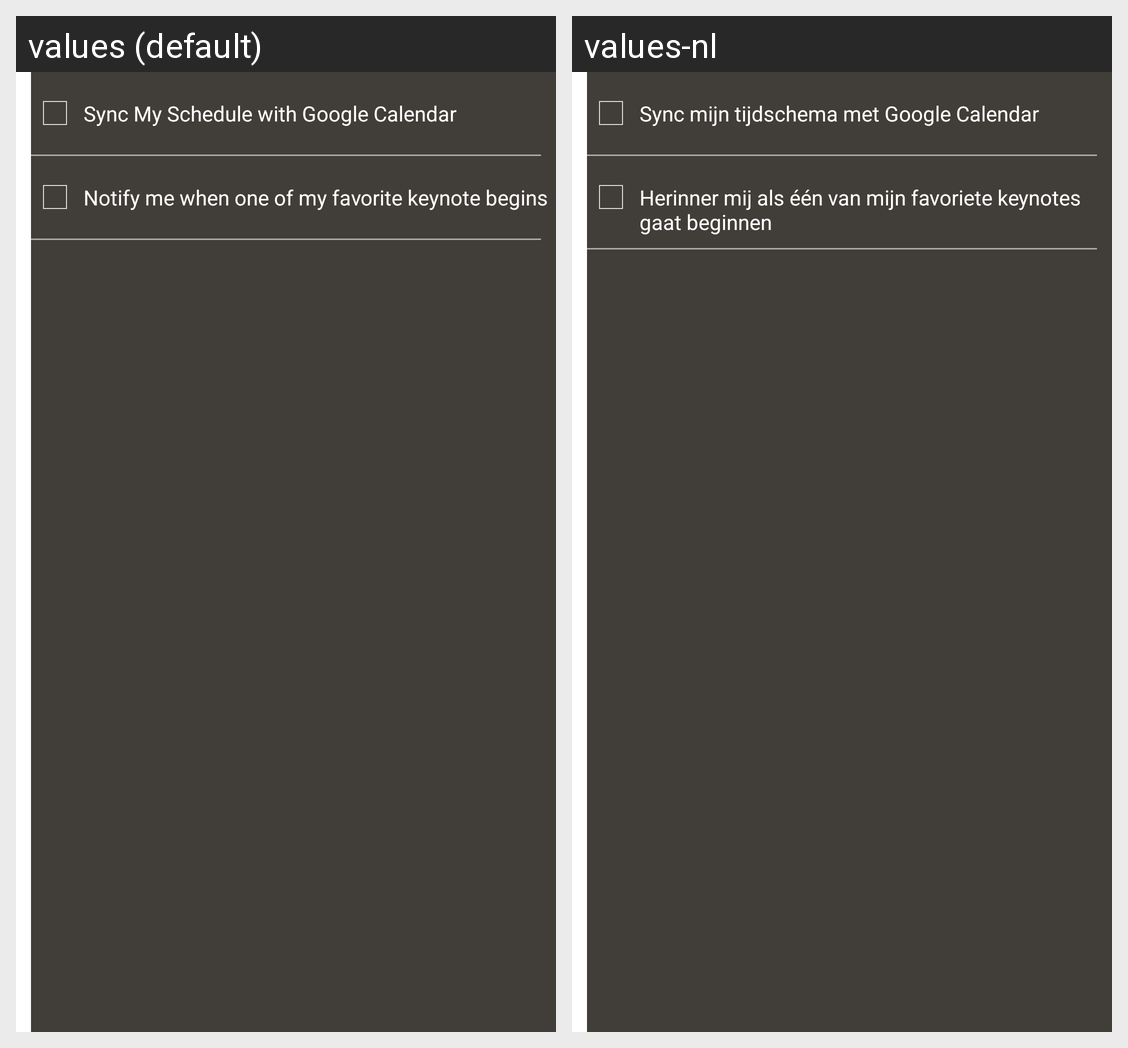

For this localized Android screen grid, give each drawn string resource with its value in every locale shown.
Android screen res/layout/fragment_settings.xml rendered under 2 locales, left to right: values (default), values-nl. Device: Nexus 5 (rendered at 1080×1920; each locale shown at half size, 540×960, under a caption strip naming it); theme AppTheme.
Strings drawn on this screen, with the default value and each locale's value (text and hints the layout hard-codes, and strings that could not be matched under every locale, appear in the picture but are not listed):

settings_sync
  values: Sync My Schedule with Google Calendar
  values-nl: Sync mijn tijdschema met Google Calendar

settings_notify
  values: Notify me when one of my favorite keynote begins
  values-nl: Herinner mij als één van mijn favoriete keynotes gaat beginnen
